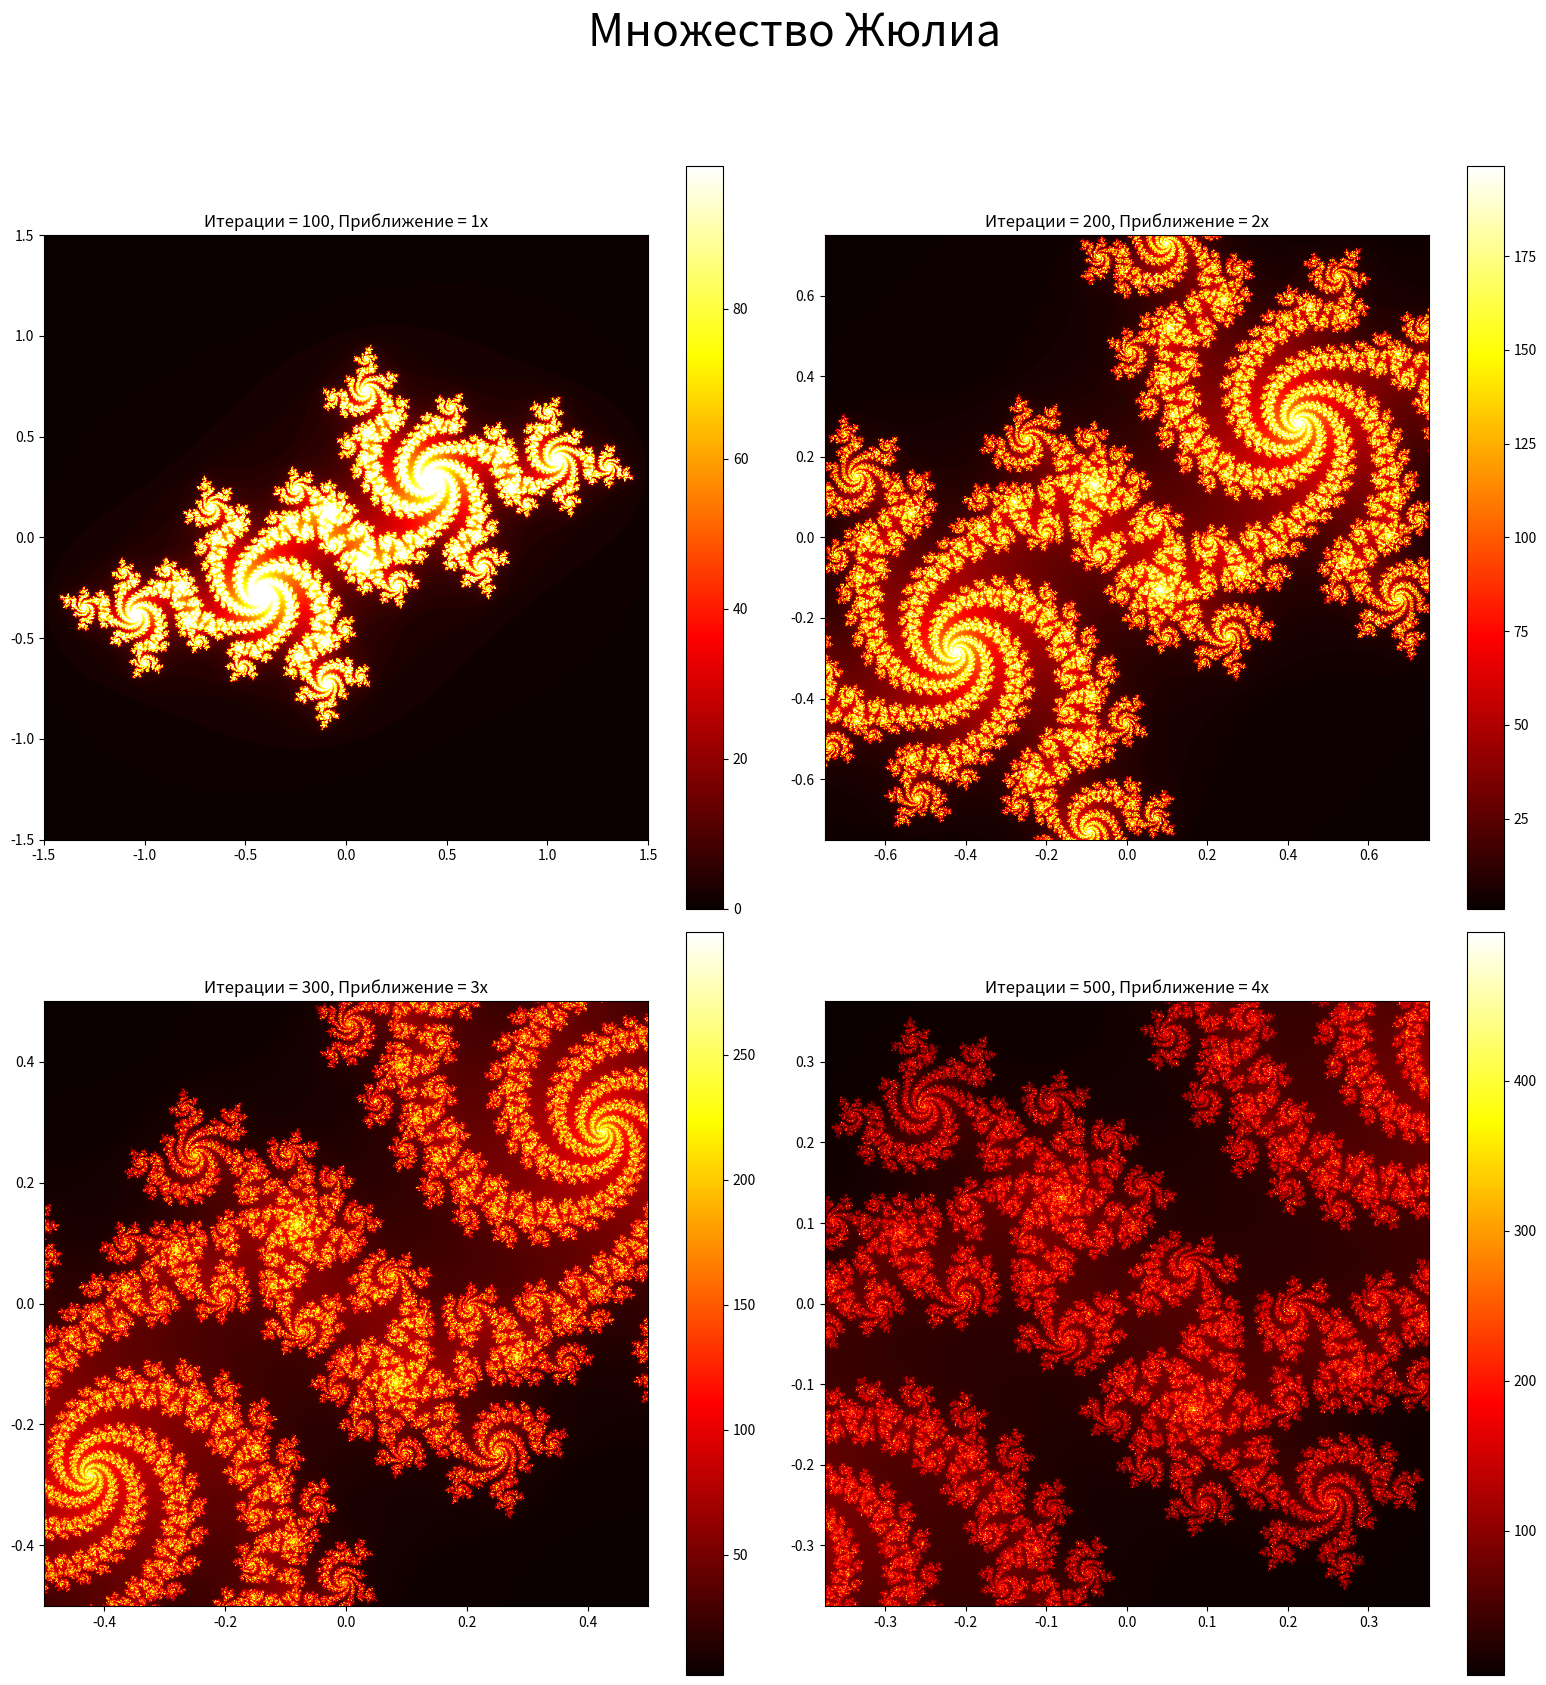

The script that saved this image:
import numpy as np
import matplotlib.pyplot as plt

def julia_set(width, height, c, max_iter=100, zoom=1, x_center=0, y_center=0):
    # Создание комплексной плоскости
    x = np.linspace(x_center - 1.5 / zoom, x_center + 1.5 / zoom, width)
    y = np.linspace(y_center - 1.5 / zoom, y_center + 1.5 / zoom, height)
    X, Y = np.meshgrid(x, y)
    Z = X + 1j * Y

    # Итерации для вычисления множества Жюлиа
    img = np.zeros(Z.shape, dtype=int)
    for i in range(max_iter):
        mask = np.abs(Z) < 2
        img[mask] = i
        Z[mask] = Z[mask] ** 2 + c

    return img

plt.figure(figsize=(16, 16))
plt.suptitle('Множество Жюлиа', fontsize=32, y=1.05)

c = complex(-0.5251993, 0.5251993)  # Пример значения c
width, height = 800, 800
iterations_zoom_list = [(100, 1), (200, 2), (300, 3), (500, 4)]

# Генерация изображений множества Жюлиа при разном числе итераций и приближении
for idx, (max_iter, zoom) in enumerate(iterations_zoom_list):
    plt.subplot(2, 2, idx + 1)
    julia_img = julia_set(width, height, c, max_iter=max_iter, zoom=zoom)
    plt.imshow(julia_img, cmap='hot', extent=[-1.5 / zoom, 1.5 / zoom, -1.5 / zoom, 1.5 / zoom])
    plt.colorbar()
    plt.title(f'Итерации = {max_iter}, Приближение = {zoom}x')

plt.tight_layout()
plt.savefig('julia_set_plot.png')  # Сохранение графика в файл
